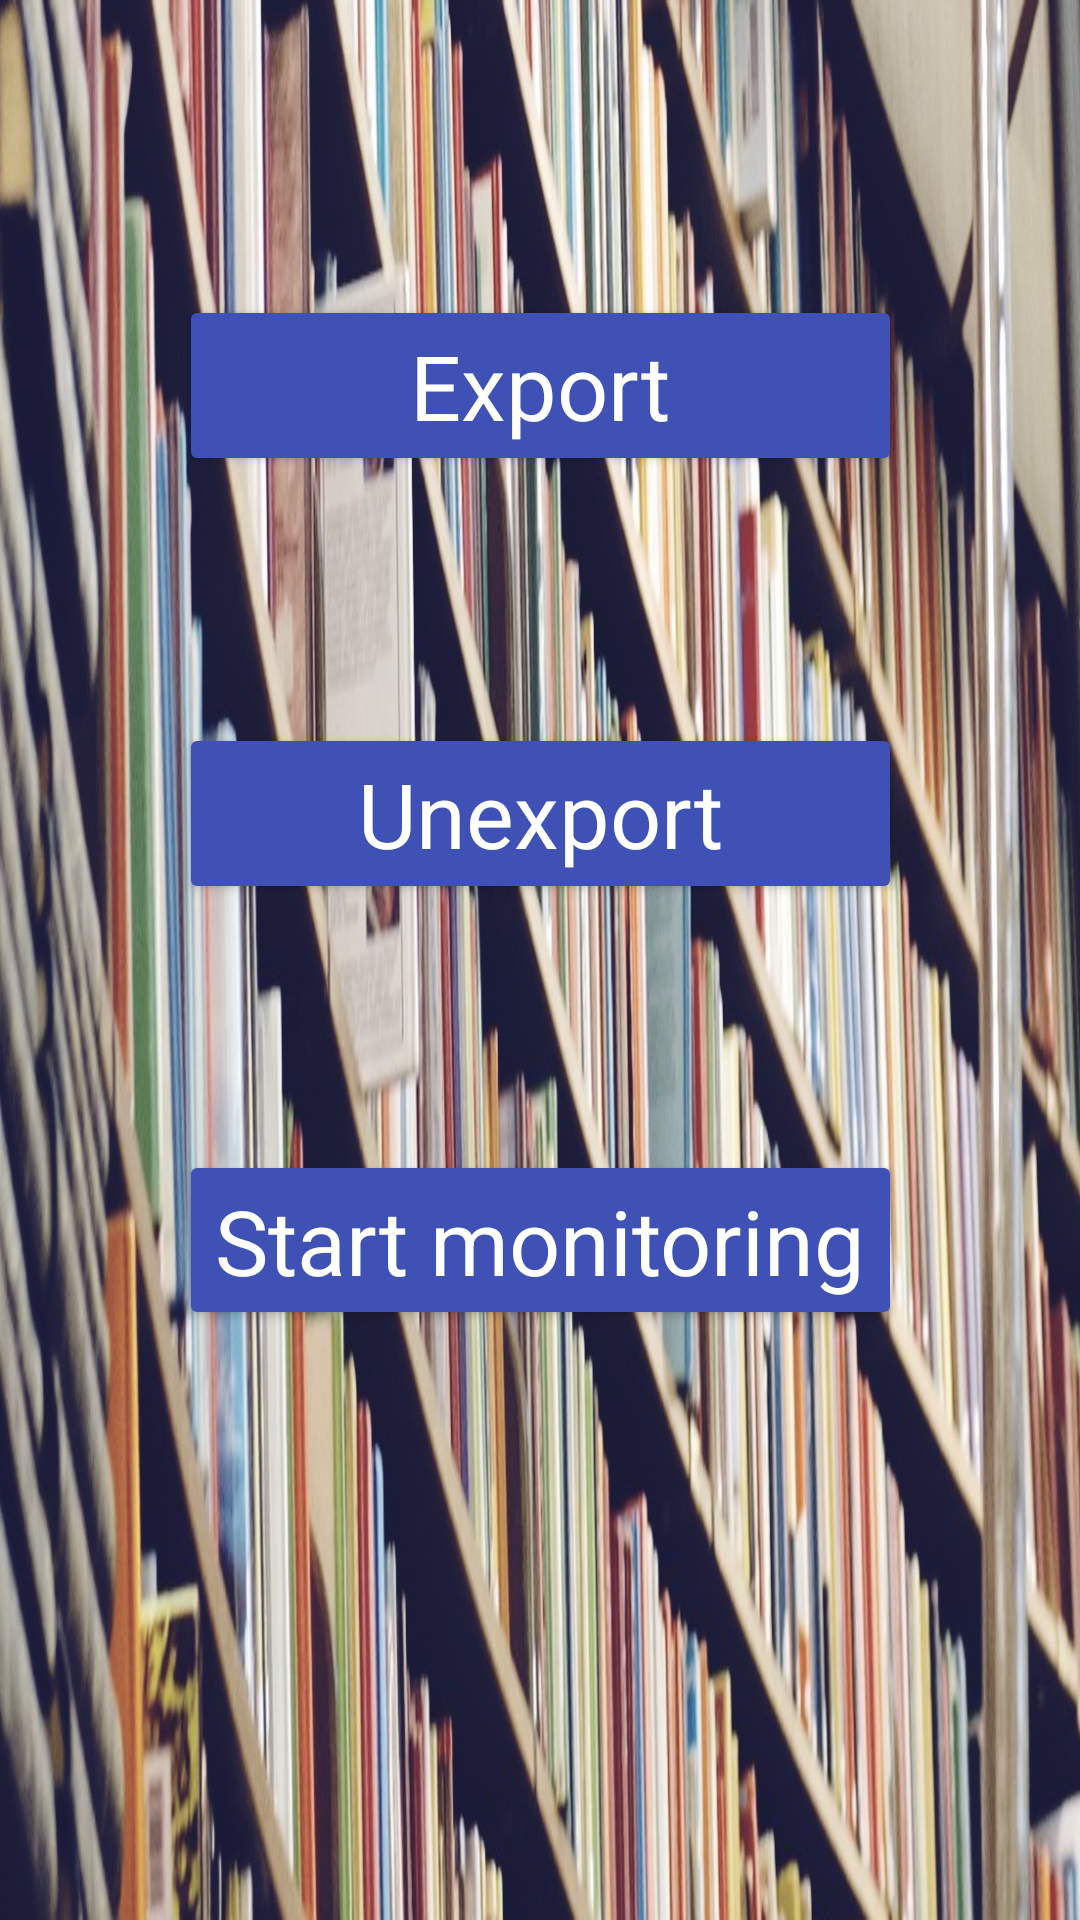

Layout XML and referenced resources for this Android screen:
<!-- AndroidManifest.xml: application theme AppTheme -->
<!-- res/layout/activity_monitor_gpio.xml -->
<?xml version="1.0" encoding="utf-8"?>
<android.support.constraint.ConstraintLayout xmlns:android="http://schemas.android.com/apk/res/android"
    xmlns:app="http://schemas.android.com/apk/res-auto"
    xmlns:tools="http://schemas.android.com/tools"
    android:layout_width="match_parent"
    android:layout_height="match_parent"
    android:padding="16dp">


    <android.support.v7.widget.AppCompatButton
        android:id="@+id/export_btn"
        android:layout_width="0dp"
        android:layout_height="wrap_content"
        android:onClick="onExport"
        android:text="@string/export"
        app:layout_constraintBottom_toTopOf="@+id/unexport_btn"
        app:layout_constraintEnd_toEndOf="@+id/unexport_btn"
        app:layout_constraintStart_toStartOf="@+id/unexport_btn"
        app:layout_constraintTop_toTopOf="parent" />

    <Button
        android:id="@+id/unexport_btn"
        android:layout_width="0dp"
        android:layout_height="wrap_content"
        android:onClick="onUnexport"
        android:text="@string/unexport"
        app:layout_constraintBottom_toTopOf="@+id/start_stop_monitoring_btn"
        app:layout_constraintEnd_toEndOf="@+id/start_stop_monitoring_btn"
        app:layout_constraintStart_toStartOf="@+id/start_stop_monitoring_btn"
        app:layout_constraintTop_toBottomOf="@+id/export_btn" />

    <Button
        android:id="@+id/start_stop_monitoring_btn"
        android:layout_width="wrap_content"
        android:layout_height="60dp"
        android:onClick="onStartStopMonitoring"
        android:text="@string/startMonitoring"
        app:layout_constraintBottom_toTopOf="@+id/newValueLinearLayout"
        app:layout_constraintEnd_toEndOf="parent"
        app:layout_constraintStart_toStartOf="parent"
        app:layout_constraintTop_toBottomOf="@+id/unexport_btn" />

    <LinearLayout
        android:id="@+id/newValueLinearLayout"
        android:layout_width="wrap_content"
        android:layout_height="wrap_content"
        android:layout_marginBottom="8dp"
        android:layout_marginTop="8dp"
        android:gravity="center"
        android:orientation="vertical"
        app:layout_constraintBottom_toBottomOf="parent"
        app:layout_constraintEnd_toEndOf="@+id/start_stop_monitoring_btn"
        app:layout_constraintHorizontal_bias="0.5"
        app:layout_constraintStart_toStartOf="@+id/start_stop_monitoring_btn"
        app:layout_constraintTop_toBottomOf="@+id/start_stop_monitoring_btn"></LinearLayout>


</android.support.constraint.ConstraintLayout>
<!-- resources referenced by this layout -->
<resources>
  <string name="export">Export</string>
  <string name="startMonitoring">Start monitoring</string>
  <string name="unexport">Unexport</string>
  <style name="AppTheme" parent="Theme.AppCompat.Light.NoActionBar">
          
          <item name="colorPrimary">@color/colorPrimary</item>
          <item name="colorPrimaryDark">@color/colorPrimaryDark</item>
          <item name="colorAccent">@color/colorPrimary</item>
          <item name="android:textViewStyle">@style/CustomTextView</item>
          <item name="android:editTextStyle">@style/CustomEditText</item>
          <item name="android:radioButtonStyle">@style/CustomRadioButton</item>
          
          <item name="android:buttonStyle">@style/CustomButton</item>
          <item name="android:spinnerItemStyle">@style/CustomSpinnerItem</item>
          <item name="android:windowBackground">@drawable/background_gpio</item>
      </style>
  <color name="colorPrimary">#3F51B5</color>
  <color name="colorPrimaryDark">#303F9F</color>
  <style name="CustomTextView" parent="android:style/Widget.TextView">
          <item name="android:textSize">30sp</item>
          <item name="android:textAppearance">?android:attr/textAppearanceLarge</item>
      </style>
  <style name="CustomEditText" parent="android:style/Widget.EditText">
          <item name="android:textSize">30sp</item>
          <item name="android:textAppearance">?android:attr/textAppearanceLarge</item>
      </style>
  <style name="CustomRadioButton" parent="android:style/Widget.CompoundButton.RadioButton">
          <item name="android:textSize">30sp</item>
          <item name="android:textAppearance">?android:attr/textAppearanceLarge</item>
      </style>
  <style name="CustomButton" parent="Widget.AppCompat.Button.Colored">
          <item name="android:textSize">30sp</item>
          <item name="android:textAppearance">?android:attr/textAppearanceLargeInverse</item>
      </style>
  <style name="CustomSpinnerItem" parent="android:style/Widget.TextView.SpinnerItem">
          <item name="android:textSize">30sp</item>
          <item name="android:textAppearance">?android:attr/textAppearanceLargeInverse</item>
      </style>
  <!-- drawable background_gpio: png bitmap (drawable, 873572 bytes) -->
</resources>
